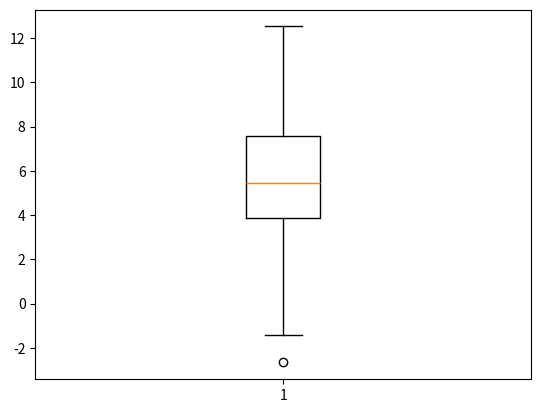

The script that saved this image:
import pandas as pd
import matplotlib.pyplot as plt

data = [10.65, 2.64, 7.99, 4.44, 4.47, 1.72, 2.80, 7.58, 9.88, 4.89, 3.50, 0.04, 7.20, -1.43, 6.58,
2.98, 4.09, 4.75, 7.94, 3.19, 3.90, 6.71, 10.75, 2.16, 11.39, 7.36, 3.09, 4.81, 10.35, 5.50,
5.39, 4.09, 1.52, 3.45, 5.64, 6.15, 3.85, 5.95, 8.86, 4.65, 4.78, 7.63, 7.10, 2.04, 0.10,
4.39, 10.82, 6.31, 3.89, 7.47, 4.58, 2.76, 5.91, 4.01, 8.21, 8.64, 6.08, 4.90, 1.12, 8.20,
9.12, 3.64, 6.18, 12.52, 7.69, 10.10, 4.93, 3.87, 3.85, 4.62, 6.28, 9.30, 4.40, 8.04, 9.65,
6.54, 3.42, 2.20, 7.09, 6.24, 7.41, 7.97, 4.62, -2.66, 6.44, 4.53, 7.27, 3.06, 6.85, 5.46,
2.22, 7.63, 8.92, 8.29, 5.48, 6.21, 1.64, 8.23, 1.55, 4.51]

plt.boxplot(data)
plt.savefig('boxplot.pdf')